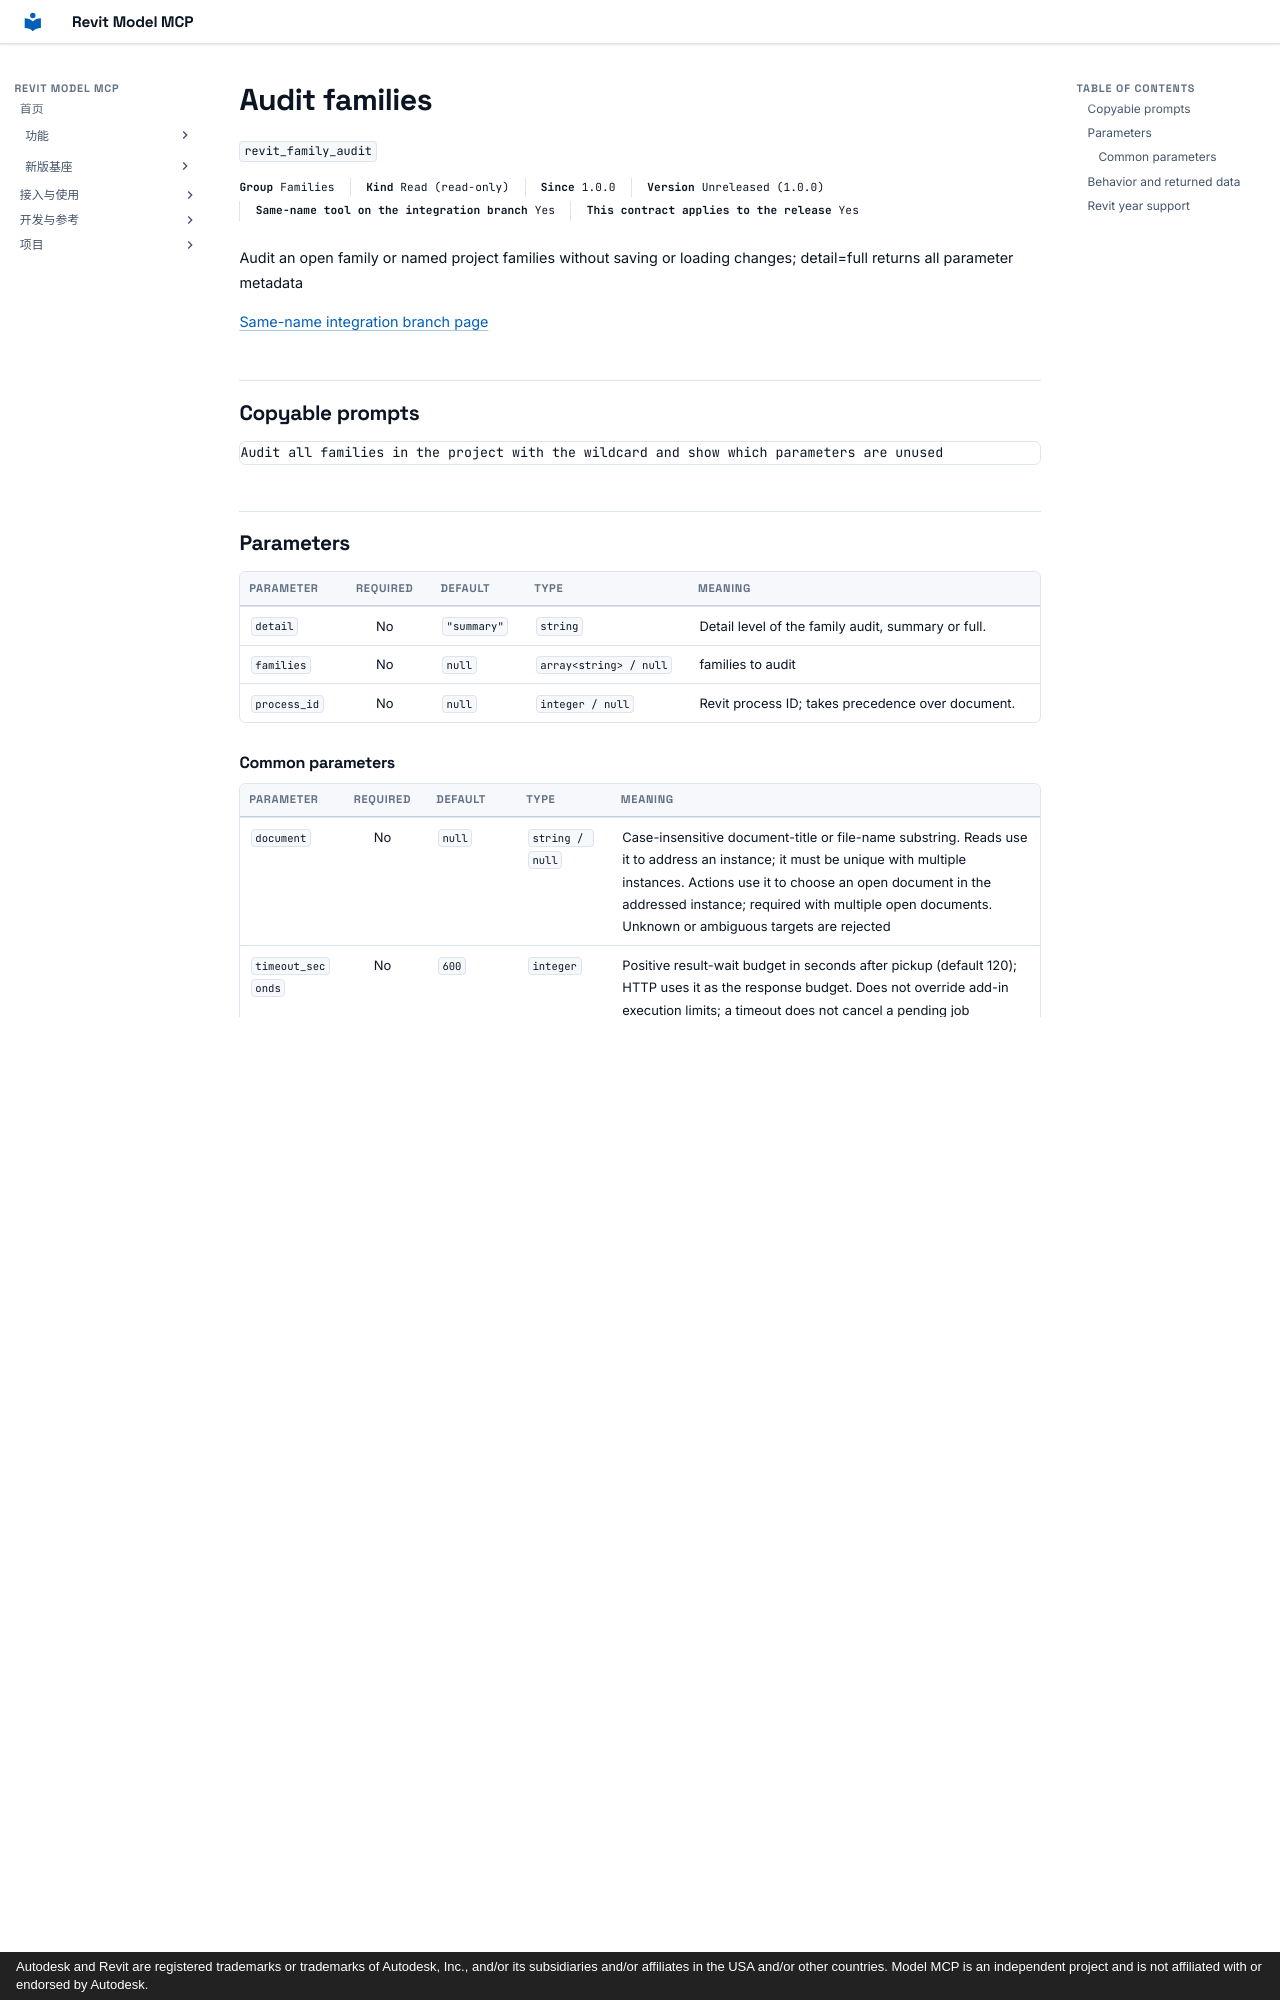

repository: vibe-bimer/revit-model-mcp · page: features/revit_family_audit.en/index.html · generator: mkdocs · copyright: Autodesk and Revit are registered trademarks or trademarks of Autodesk, Inc., and/or its subsidiaries and/or affiliates in the USA and/or other countries. Model MCP is an independent project and is not affiliated with or endorsed by Autodesk.

---
description: "Audit an open family or named project families without saving or loading changes; detail=full returns all parameter metadata"
---

# Audit families

`revit_family_audit`

<p class="facts"><span><b>Group</b> Families</span><span><b>Kind</b> Read (read-only)</span><span><b>Since</b> 1.0.0</span><span><b>Version</b> Unreleased (1.0.0)</span><span><b>Same-name tool on the integration branch</b> Yes</span><span><b>This contract applies to the release</b> Yes</span></p>

Audit an open family or named project families without saving or loading changes; detail=full returns all parameter metadata

[Same-name integration branch page](../platform/revit_family_audit.md)

## Copyable prompts {#prompts}

```text
Audit all families in the project with the wildcard and show which parameters are unused
```

## Parameters {#parameters}

<div class="rmc-tablewrap" markdown="1">

| Parameter {scope=col} | Required {scope=col} | Default {scope=col} | Type {scope=col} | Meaning {scope=col} |
| --- | :--: | --- | --- | --- |
| `detail` | No | `"summary"` | `string` | Detail level of the family audit, summary or full. |
| `families` | No | `null` | `array<string> / null` | families to audit |
| `process_id` | No | `null` | `integer / null` | Revit process ID; takes precedence over document. |

</div>

### Common parameters {#common-parameters}

<div class="rmc-tablewrap" markdown="1">

| Parameter {scope=col} | Required {scope=col} | Default {scope=col} | Type {scope=col} | Meaning {scope=col} |
| --- | :--: | --- | --- | --- |
| `document` | No | `null` | `string / null` | Case-insensitive document-title or file-name substring. Reads use it to address an instance; it must be unique with multiple instances. Actions use it to choose an open document in the addressed instance; required with multiple open documents. Unknown or ambiguous targets are rejected |
| `timeout_seconds` | No | `600` | `integer` | Positive result-wait budget in seconds after pickup (default 120); HTTP uses it as the response budget. Does not override add-in execution limits; a timeout does not cancel a pending job |

</div>

## Behavior and returned data {#contract}

!!! note "Usage notes"
    The complete current tool declaration is preserved below. The file channel has an implementation exception: it may return terminal `success:false`, `partial:true` data instead of the promised error. Accept complete results only with `success:true` and `partial:false` (or no partial field); a wait timeout does not cancel the job. See the [read response contract](../tools.md).

Audit an open family or named project families without saving or loading changes. Project mode takes exact family names or ["*"]; family mode takes none. detail="summary" returns parameter counts and up to 20 unused parameter names; detail="full" returns all parameter metadata with group IDs and groupName labels. The wildcard audits the first 200 editable families sorted by name; data.skipped lists each remaining name and reason, with skippedCount. A non-empty skipped list means the result is incomplete; skippedCount counts all skipped entries.

## Revit year support {#year-support}

| Revit year | Validation |
| --- | --- |
| 2020 | <span class="state part">Build only, not live-tested</span> |
| 2026 | <span class="state part">Build only, not live-tested</span> |
| 2022–2025 / 2027 | <span class="state part">Build only, not live-tested</span> |

Validated live means an execution was recorded on a real workstation. Build only means compilation passed, not live functional validation. Revit 2021 is outside this project's build targets.

---

[All features](index.md) · [Version support matrix](matrix.md) · [Prompt library](prompts.md)
